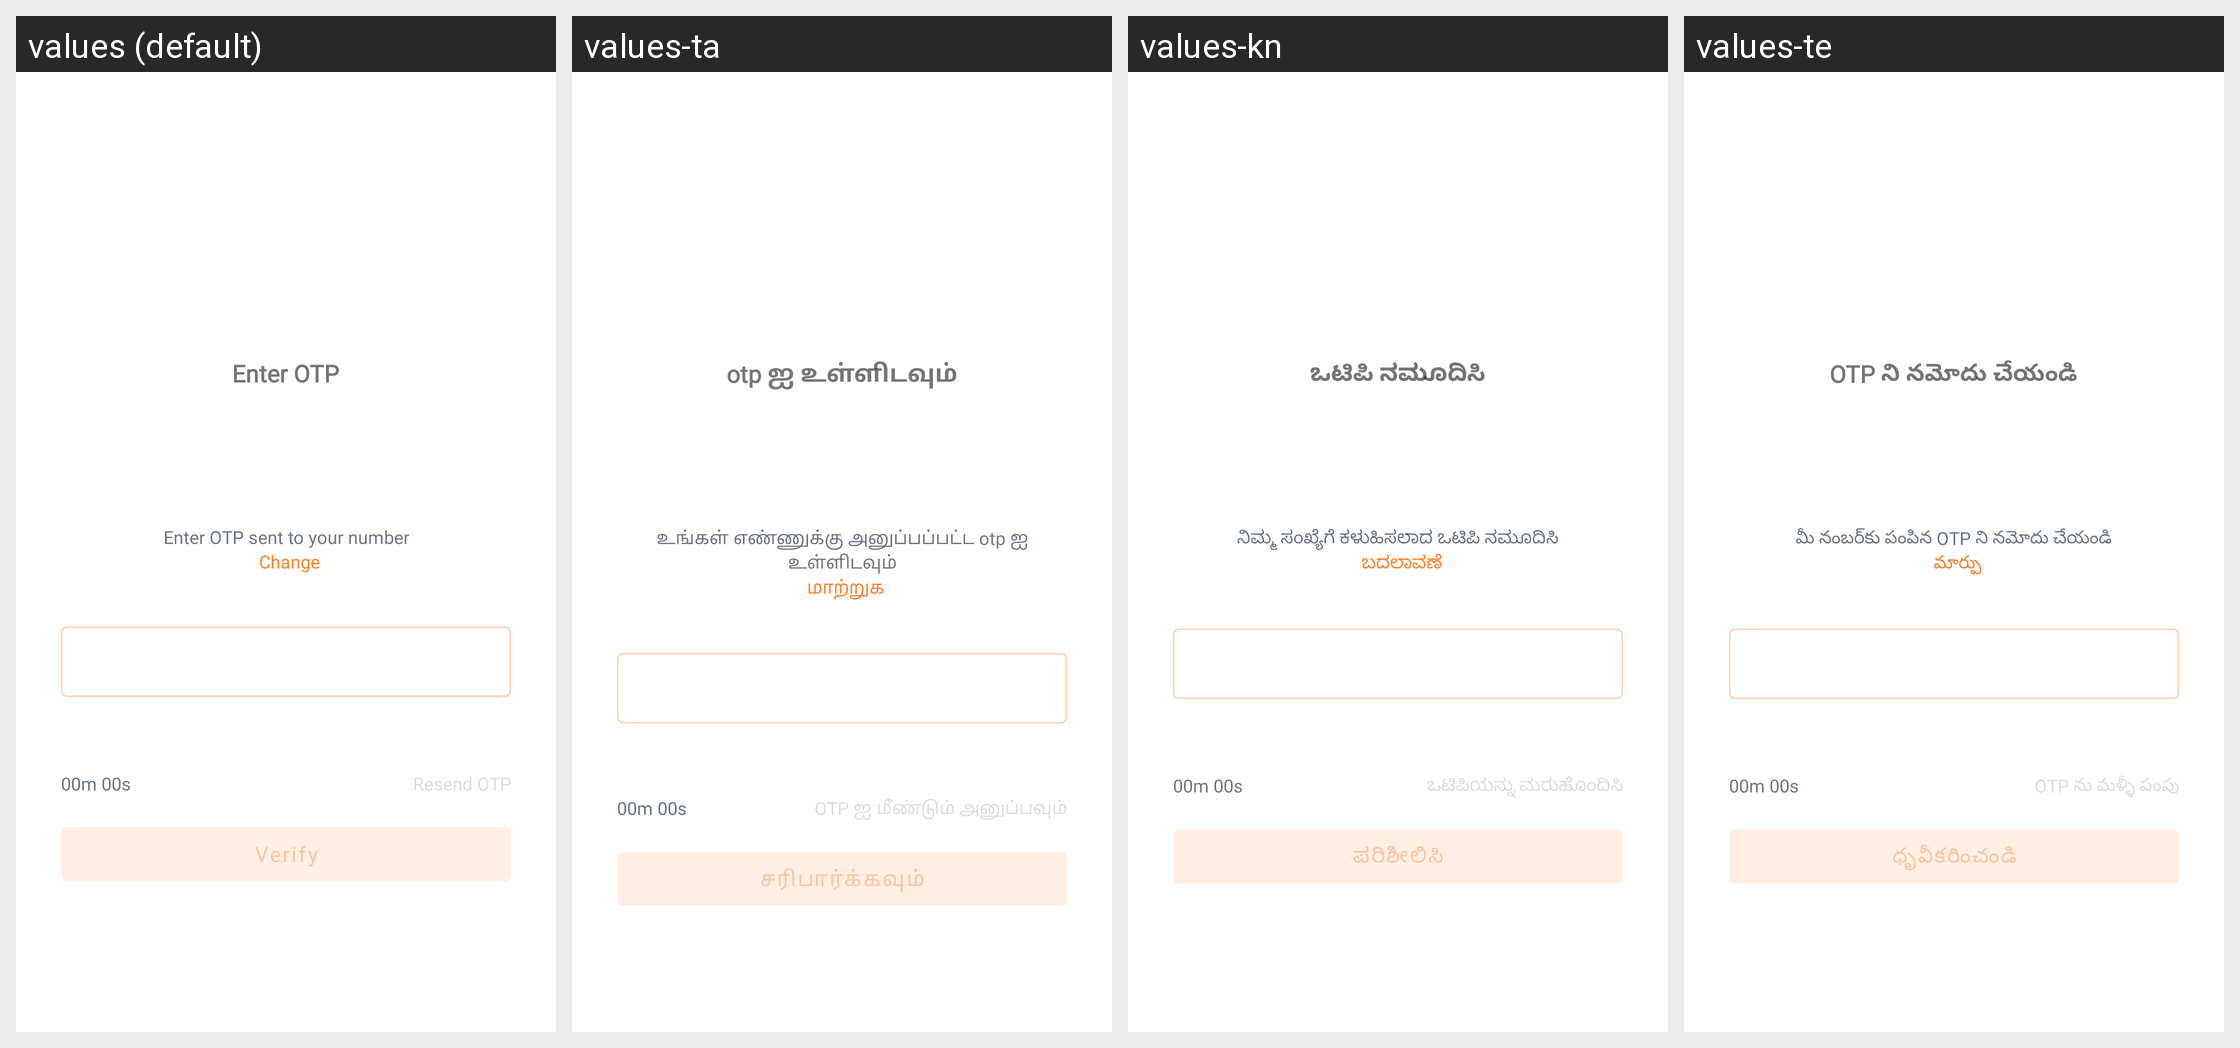

This grid shows one Android layout under several languages. Give, for every string resource on the screen, its name, the default text and each shown locale's text.
Android screen res/layout/view_otp_validation_partner.xml rendered under 4 locales, left to right: values (default), values-ta, values-kn, values-te. Device: Nexus 5 (rendered at 1080×1920; each locale shown at half size, 540×960, under a caption strip naming it); theme Theme.EVidyalokaPartner.
Other locales in the repository, not shown: values-hi, values-mr.
Strings drawn on this screen, with the default value and each locale's value (text and hints the layout hard-codes, and strings that could not be matched under every locale, appear in the picture but are not listed):

enter_otp
  values: Enter OTP
  values-ta: otp ஐ உள்ளிடவும்
  values-kn: ಒಟಿಪಿ ನಮೂದಿಸಿ
  values-te: OTP ని నమోదు చేయండి

enter_otp_sent_to
  values: Enter OTP sent to your number
  values-ta: உங்கள் எண்ணுக்கு அனுப்பப்பட்ட otp ஐ உள்ளிடவும்
  values-kn: ನಿಮ್ಮ ಸಂಖ್ಯೆಗೆ ಕಳುಹಿಸಲಾದ ಒಟಿಪಿ ನಮೂದಿಸಿ
  values-te: మీ నంబర్‌కు పంపిన OTP ని నమోదు చేయండి

change
  values: Change
  values-ta: மாற்றுக
  values-kn: ಬದಲಾವಣೆ
  values-te: మార్పు

resend_otp
  values: Resend OTP
  values-ta: OTP ஐ மீண்டும் அனுப்பவும்
  values-kn: ಒಟಿಪಿಯನ್ನು ಮರುಹೊಂದಿಸಿ
  values-te: OTP ను మళ్ళీ పంపు

verify
  values: Verify
  values-ta: சரிபார்க்கவும்
  values-kn: ಪರಿಶೀಲಿಸಿ
  values-te: ధృవీకరించండి
